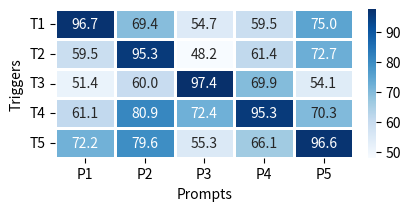

Python code for this plot:
import seaborn as sns
import matplotlib.pyplot as plt
import numpy as np

# 创建一个数据集
data = np.array([
    [96.7, 69.4, 54.7, 59.5, 75.0],
    [59.5, 95.3, 48.2, 61.4, 72.7],
    [51.4, 60.0, 97.4, 69.9, 54.1],
    [61.1, 80.9, 72.4, 95.3, 70.3],
    [72.2, 79.6, 55.3, 66.1, 96.6]
])

diagonal_mean = np.mean(np.diagonal(data))
print("对角线元素的均值是: ", diagonal_mean)

nondiagonal_mean = np.mean(data[np.where(~np.eye(data.shape[0],dtype=bool))])
print("非对角线元素的均值是: ", nondiagonal_mean)

x_labels = ["P1", "P2", "P3", "P4", "P5"]

y_labels = ["T1", "T2", "T3", "T4", "T5"]

# 创建一个新的图形并指定其大小为10x8
plt.figure(figsize=(4, 2), constrained_layout=True)

# 创建热力图，cmap参数设为蓝色系列，注释保留一位小数，颜色为白色
heatmap = sns.heatmap(
    data, xticklabels=x_labels, yticklabels=y_labels, cmap='Blues', annot=True, fmt=".1f",
    linewidths=1
)

# 旋转y轴的标签
plt.yticks(rotation=0)
plt.xlabel("Prompts")
plt.ylabel("Triggers")

# 显示图形
# plt.show()
plt.savefig('heatmap.svg')
